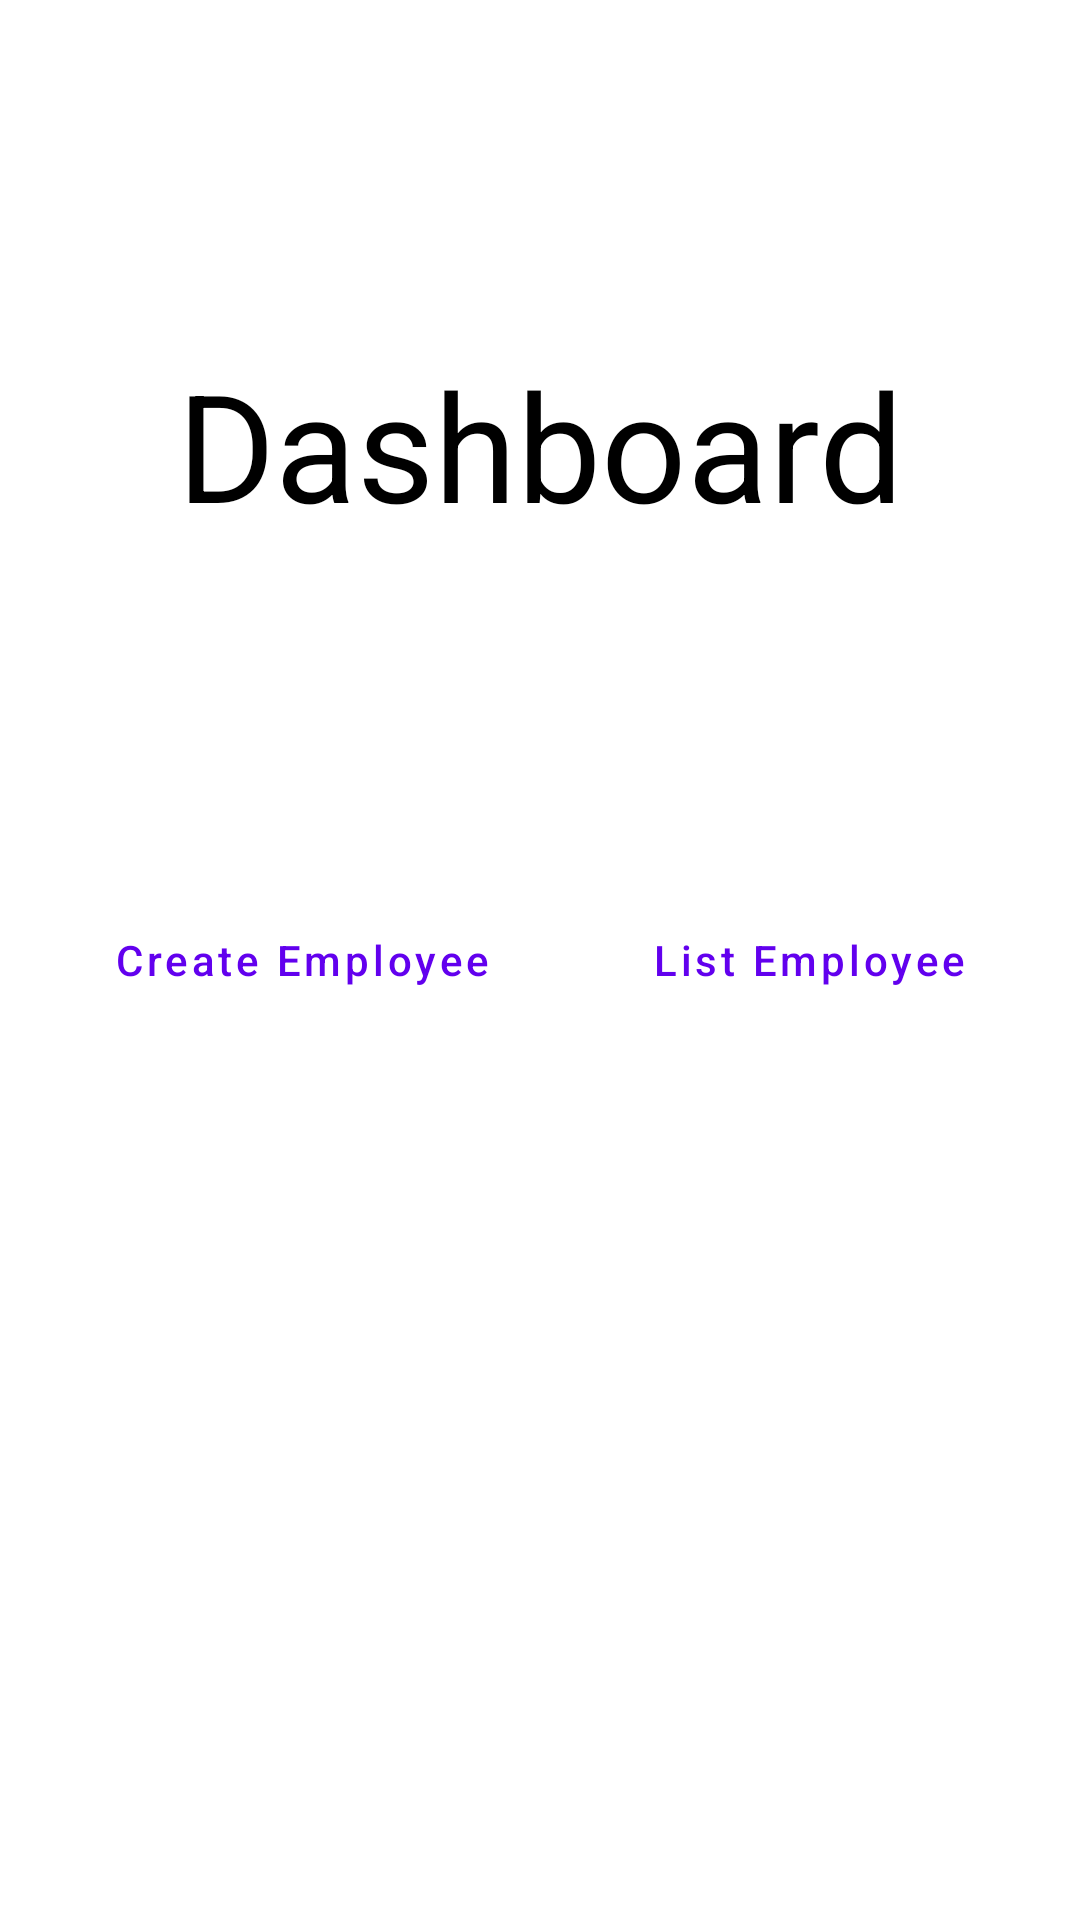

Here is an Android app screen rendered from its layout file. Give the layout XML and the strings, colors and styles it references.
<!-- AndroidManifest.xml: application theme Theme.Employee -->
<!-- res/layout/fragment_home.xml -->
<?xml version="1.0" encoding="utf-8"?>
<layout xmlns:android="http://schemas.android.com/apk/res/android"
    xmlns:app="http://schemas.android.com/apk/res-auto"
    xmlns:tools="http://schemas.android.com/tools"
    tools:context=".ui.fragments.HomeFragment">


    <androidx.constraintlayout.widget.ConstraintLayout
        android:layout_width="match_parent"
        android:layout_height="match_parent">

        <TextView
            android:id="@+id/textView"
            android:layout_width="wrap_content"
            android:layout_height="wrap_content"
            android:text="Dashboard"
            android:textColor="@color/black"
            android:textSize="50sp"
            app:layout_constraintBottom_toTopOf="@+id/create"
            app:layout_constraintEnd_toEndOf="parent"
            app:layout_constraintStart_toStartOf="parent"
            app:layout_constraintTop_toTopOf="parent" />

        <Button
            android:id="@+id/create"
            android:layout_width="wrap_content"
            android:layout_height="wrap_content"
            android:text="Create Employee"
            android:textAllCaps="false"
            style="@style/Widget.MaterialComponents.Button.OutlinedButton"
            app:layout_constraintBottom_toBottomOf="parent"
            app:layout_constraintEnd_toStartOf="@+id/list"
            app:layout_constraintHorizontal_bias="0.5"
            app:layout_constraintStart_toStartOf="parent"
            app:layout_constraintTop_toTopOf="parent" />

        <Button
            android:id="@+id/list"
            android:layout_width="wrap_content"
            android:layout_height="wrap_content"
            android:text="List Employee"
            android:textAllCaps="false"
            style="@style/Widget.MaterialComponents.Button.OutlinedButton"
            app:layout_constraintBottom_toBottomOf="parent"
            app:layout_constraintEnd_toEndOf="parent"
            app:layout_constraintHorizontal_bias="0.5"
            app:layout_constraintStart_toEndOf="@+id/create"
            app:layout_constraintTop_toTopOf="parent" />




    </androidx.constraintlayout.widget.ConstraintLayout>

</layout>
<!-- resources referenced by this layout -->
<resources>
  <style name="Theme.Employee" parent="Theme.MaterialComponents.DayNight.NoActionBar">
          
          <item name="colorPrimary">@color/purple_500</item>
          <item name="colorPrimaryVariant">@color/purple_700</item>
          <item name="colorOnPrimary">@color/white</item>
          
          <item name="colorSecondary">@color/teal_200</item>
          <item name="colorSecondaryVariant">@color/teal_700</item>
          <item name="colorOnSecondary">@color/black</item>
          
          <item name="android:statusBarColor">?attr/colorPrimaryVariant</item>
          <item name="android:forceDarkAllowed" tools:targetApi="q">false</item>
          
      </style>
  <!-- not gathered from this repository: default colours our renderer supplied (Android Studio template values) -->
  <color name="purple_500">#FF6200EE</color>
  <color name="purple_700">#FF3700B3</color>
  <color name="teal_200">#FF03DAC5</color>
  <color name="teal_700">#FF018786</color>
  <color name="black">#FF000000</color>
  <color name="white">#FFFFFFFF</color>
</resources>
